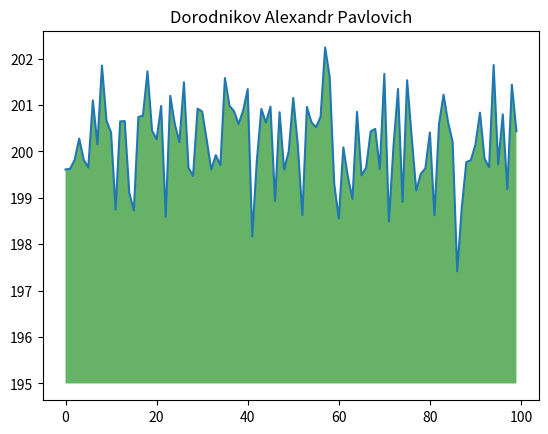

Recreate this plot in Python.
import numpy as np
from matplotlib import pyplot as plt
ys = 200 + np.random.randn(100)
x = [x for x in range(len(ys))]
plt.plot(x, ys, '-')
plt.fill_between(x, ys, 195, where=(ys > 195), facecolor='g', alpha=0.6)
plt.title("Dorodnikov Alexandr Pavlovich")
plt.show()
